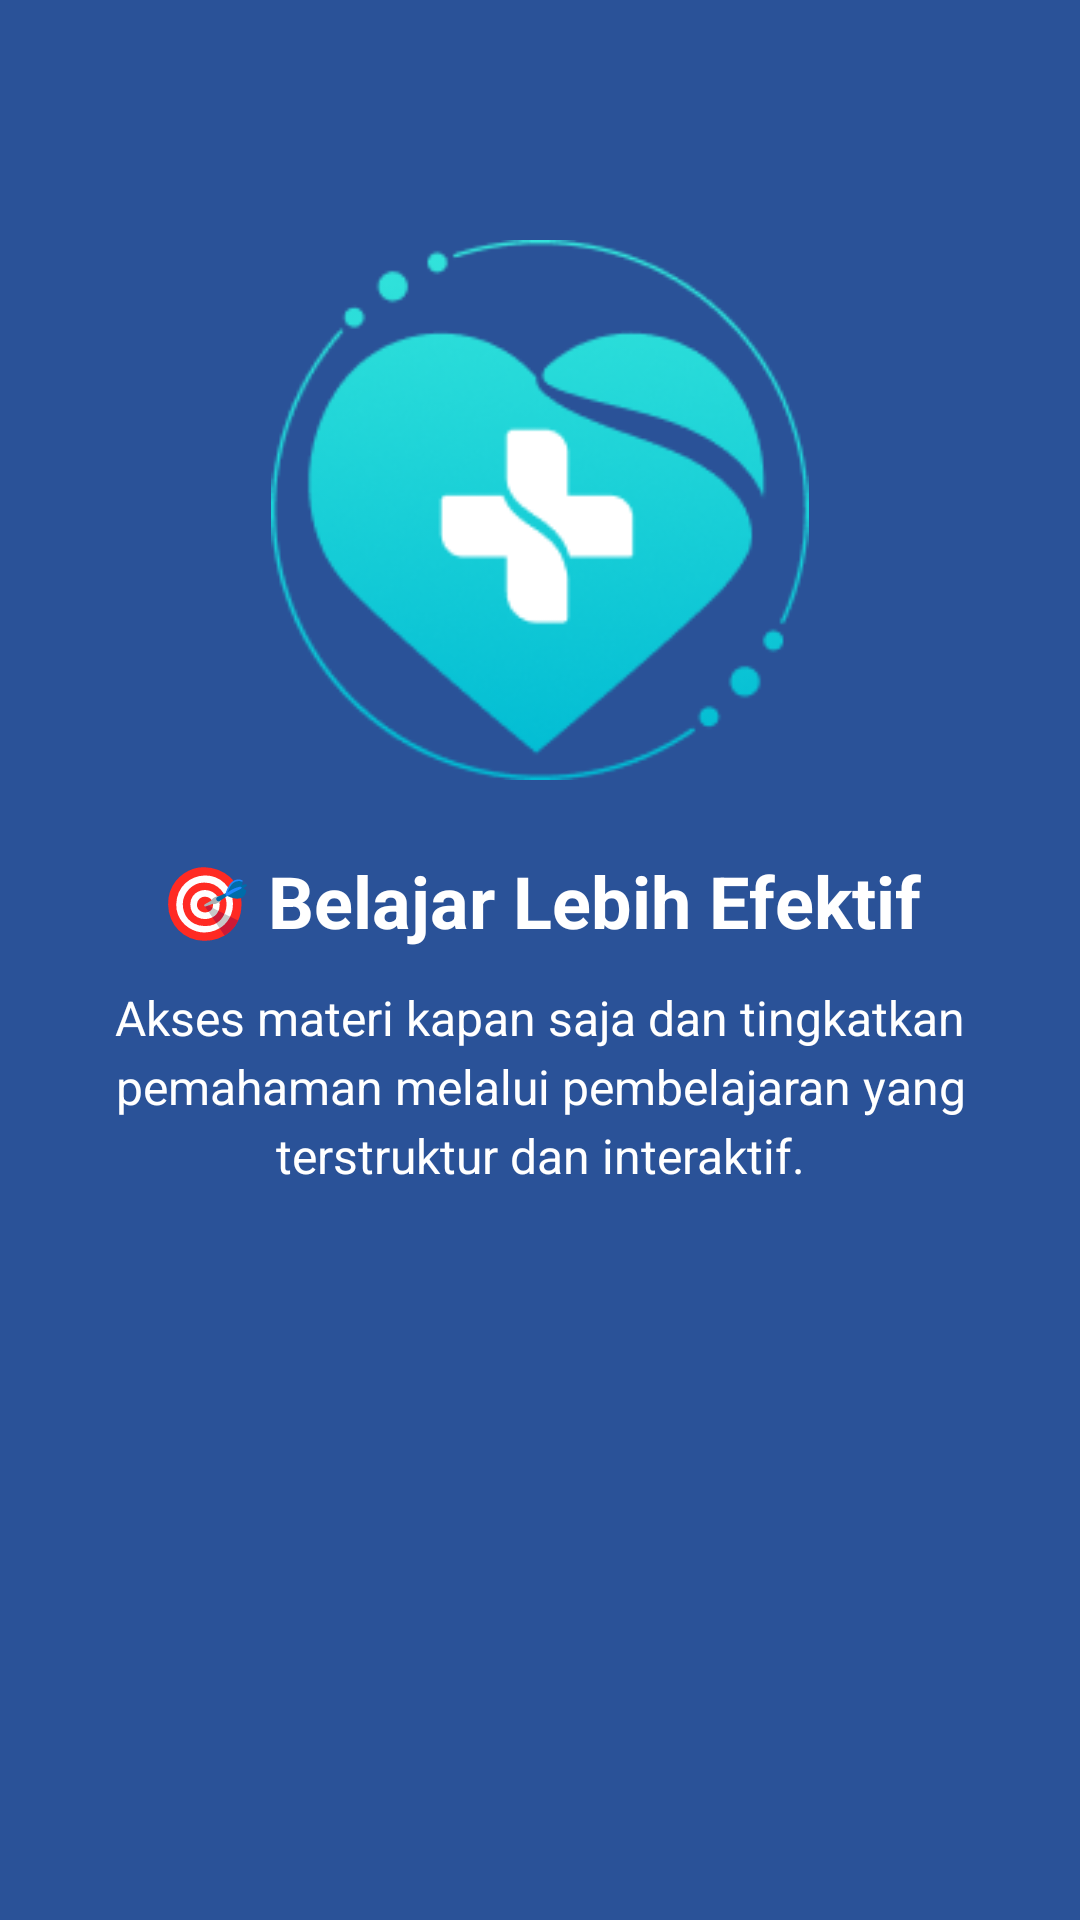

Here is an Android app screen rendered from its layout file. Give the layout XML and the strings, colors and styles it references.
<!-- AndroidManifest.xml: application theme Theme.AliyaApps -->
<!-- res/layout/fragment_tutorial2.xml -->
<?xml version="1.0" encoding="utf-8"?>
<androidx.constraintlayout.widget.ConstraintLayout
    xmlns:android="http://schemas.android.com/apk/res/android"
    xmlns:app="http://schemas.android.com/apk/res-auto"
    xmlns:tools="http://schemas.android.com/tools"
    android:layout_width="match_parent"
    android:layout_height="match_parent"
    android:background="#2A5298"
    tools:context=".Message.tutorial.Tutorial1Fragment">

    <ImageView
        android:id="@+id/imageView4"
        android:layout_width="180dp"
        android:layout_height="180dp"
        android:src="@drawable/vector"
        android:contentDescription="Tutorial Image"
        app:layout_constraintTop_toTopOf="parent"
        app:layout_constraintBottom_toTopOf="@id/textView4"
        app:layout_constraintStart_toStartOf="parent"
        app:layout_constraintEnd_toEndOf="parent"
        android:layout_marginTop="80dp" />

    <TextView
        android:id="@+id/textView4"
        android:layout_width="wrap_content"
        android:layout_height="wrap_content"
        android:text="🎯 Belajar Lebih Efektif"
        android:textSize="24sp"
        android:textStyle="bold"
        android:textColor="#FFFFFF"
        app:layout_constraintTop_toBottomOf="@id/imageView4"
        app:layout_constraintStart_toStartOf="parent"
        app:layout_constraintEnd_toEndOf="parent"
        android:layout_marginTop="24dp" />

    <TextView
        android:id="@+id/textView5"
        android:layout_width="wrap_content"
        android:layout_height="wrap_content"
        android:text="Akses materi kapan saja dan tingkatkan pemahaman melalui pembelajaran yang terstruktur dan interaktif."
        android:textSize="16sp"
        android:textColor="#FFFFFF"
        android:lineSpacingExtra="4dp"
        android:gravity="center"
        app:layout_constraintTop_toBottomOf="@id/textView4"
        app:layout_constraintStart_toStartOf="parent"
        app:layout_constraintEnd_toEndOf="parent"
        android:layout_marginTop="12dp" />

</androidx.constraintlayout.widget.ConstraintLayout>
<!-- resources referenced by this layout -->
<resources>
  <!-- drawable vector: png bitmap (drawable, 23344 bytes) -->
  <style name="Theme.AliyaApps" parent="Base.Theme.AliyaApps" />
  <style name="Base.Theme.AliyaApps" parent="Theme.Material3.DayNight.NoActionBar" />
</resources>
